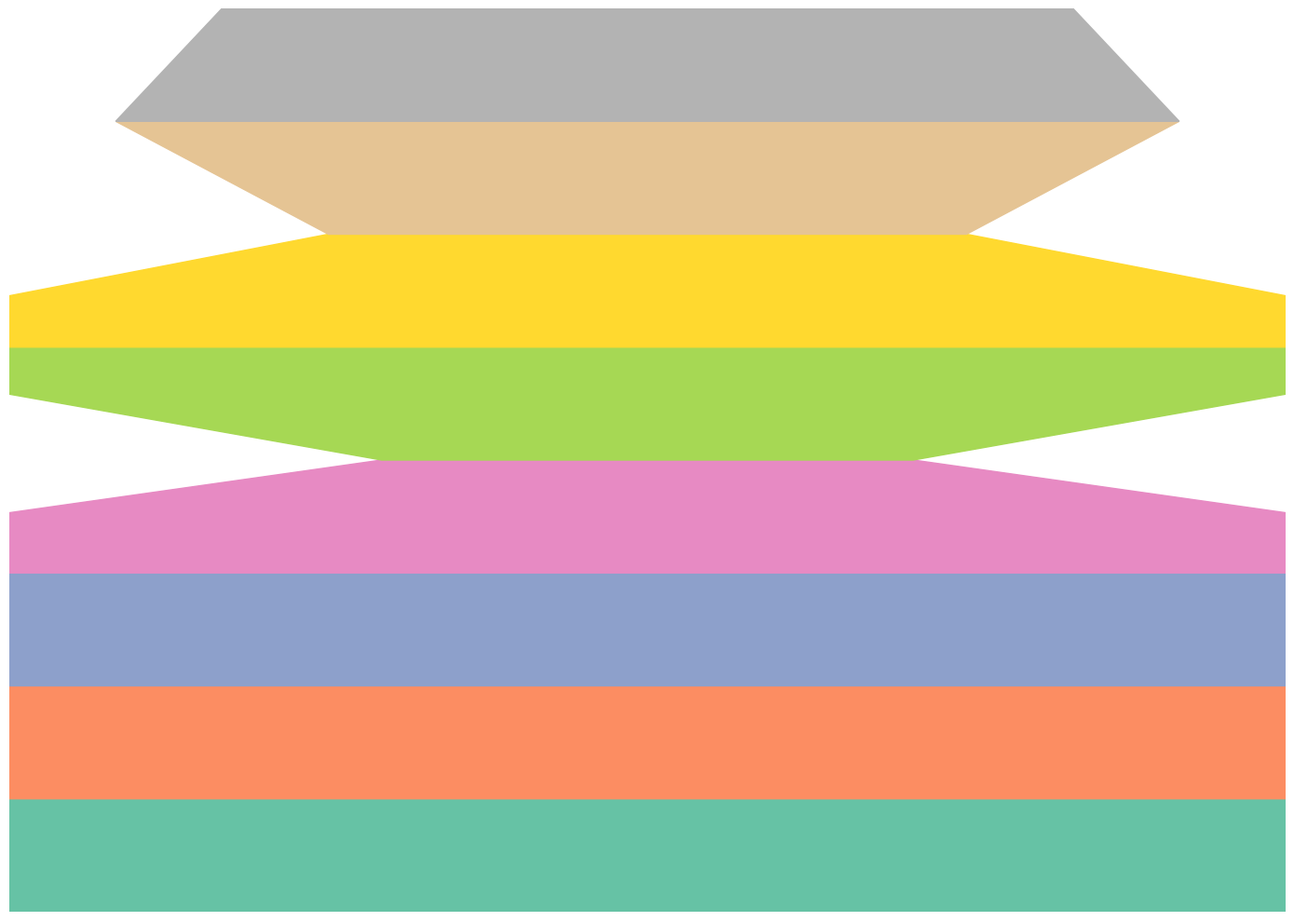

Write the Python code that produced this figure.
import matplotlib.pyplot as plt
import matplotlib.patches as patches
import numpy as np

# Altered number of students at each stage
student_counts = np.array([600, 700, 1000, 250, 850, 300, 500, 400])

# Normalize widths for funnel-like appearance
widths = student_counts / student_counts[0]

# Define colors for each step
colors = ['#66c2a5', '#fc8d62', '#8da0cb', '#e78ac3', '#a6d854', '#ffd92f', '#e5c494', '#b3b3b3']

# Create figure and axis
fig, ax = plt.subplots(figsize=(14, 10))

# Add trapezoids for each stage of the funnel
for i in range(len(student_counts)):
    top_width = widths[i-1] if i > 0 else 1.0
    bottom_width = widths[i]
    
    trapezoid = patches.Polygon(
        [
            [(1 - top_width) / 2, i], [(1 + top_width) / 2, i], 
            [(1 + bottom_width) / 2, i + 1], [(1 - bottom_width) / 2, i + 1]
        ], closed=True, color=colors[i], edgecolor='black'
    )
    ax.add_patch(trapezoid)

ax.set_xlim(0, 1)
ax.set_ylim(0, len(student_counts))
ax.axis('off')

plt.tight_layout()
plt.show()
